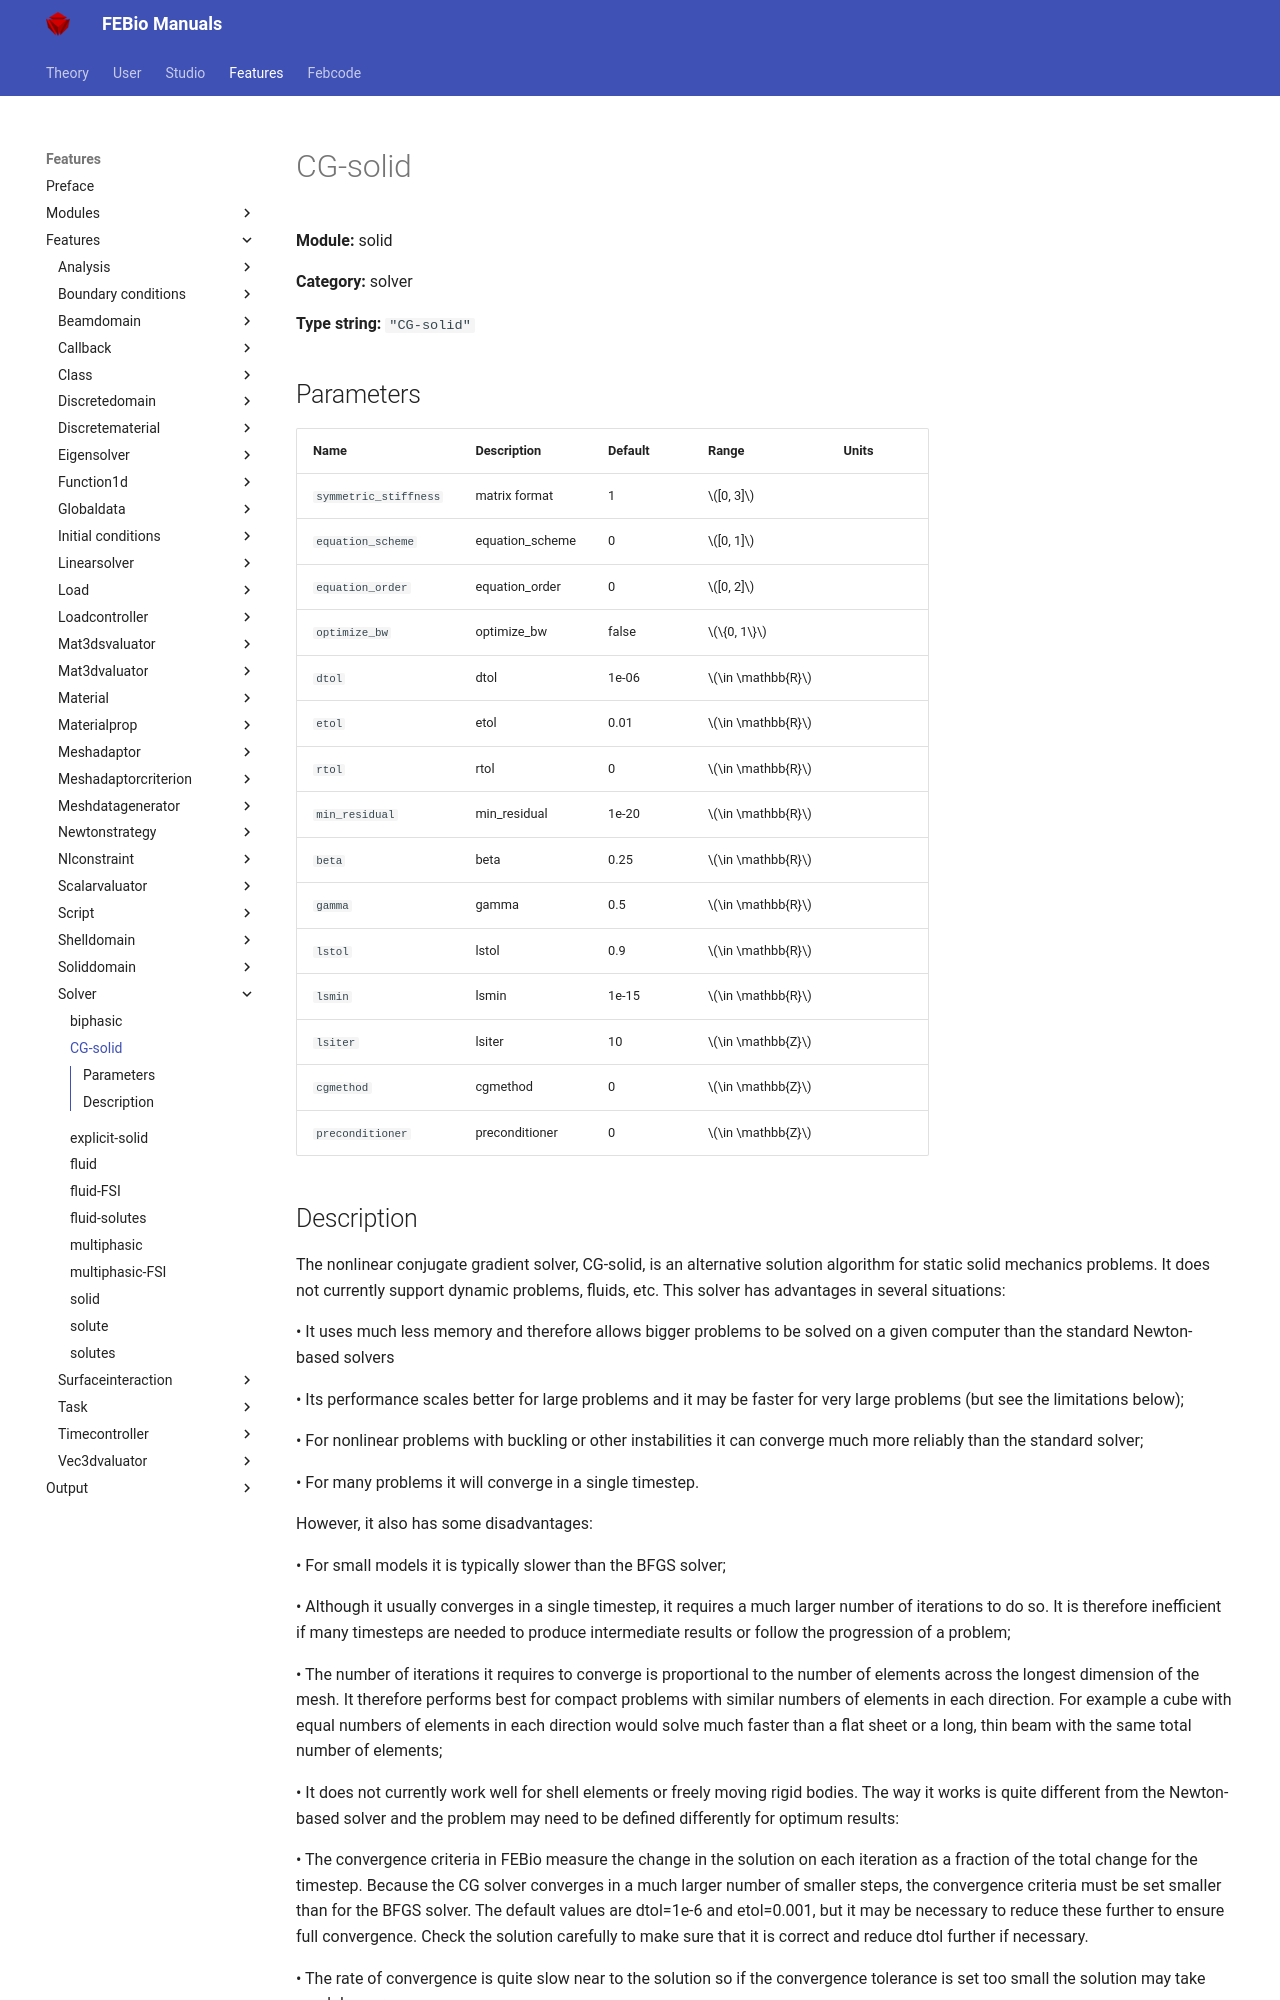

repository: febiosoftware/febio-docs · page: features/features/solid_solver_cg-solid/index.html · generator: mkdocs

# CG-solid

**Module:** solid

**Category:** solver

**Type string:** `"CG-solid"`

## Parameters

| Name | Description | Default | Range | Units |
|------|-------------|---------|-------|-------|
| `symmetric_stiffness` | matrix format | 1 | $[0, 3]$ |  |
| `equation_scheme` | equation_scheme | 0 | $[0, 1]$ |  |
| `equation_order` | equation_order | 0 | $[0, 2]$ |  |
| `optimize_bw` | optimize_bw | false | $\{0, 1\}$ |  |
| `dtol` | dtol | 1e-06 | $\in \mathbb{R}$ |  |
| `etol` | etol | 0.01 | $\in \mathbb{R}$ |  |
| `rtol` | rtol | 0 | $\in \mathbb{R}$ |  |
| `min_residual` | min_residual | 1e-20 | $\in \mathbb{R}$ |  |
| `beta` | beta | 0.25 | $\in \mathbb{R}$ |  |
| `gamma` | gamma | 0.5 | $\in \mathbb{R}$ |  |
| `lstol` | lstol | 0.9 | $\in \mathbb{R}$ |  |
| `lsmin` | lsmin | 1e-15 | $\in \mathbb{R}$ |  |
| `lsiter` | lsiter | 10 | $\in \mathbb{Z}$ |  |
| `cgmethod` | cgmethod | 0 | $\in \mathbb{Z}$ |  |
| `preconditioner` | preconditioner | 0 | $\in \mathbb{Z}$ |  |
